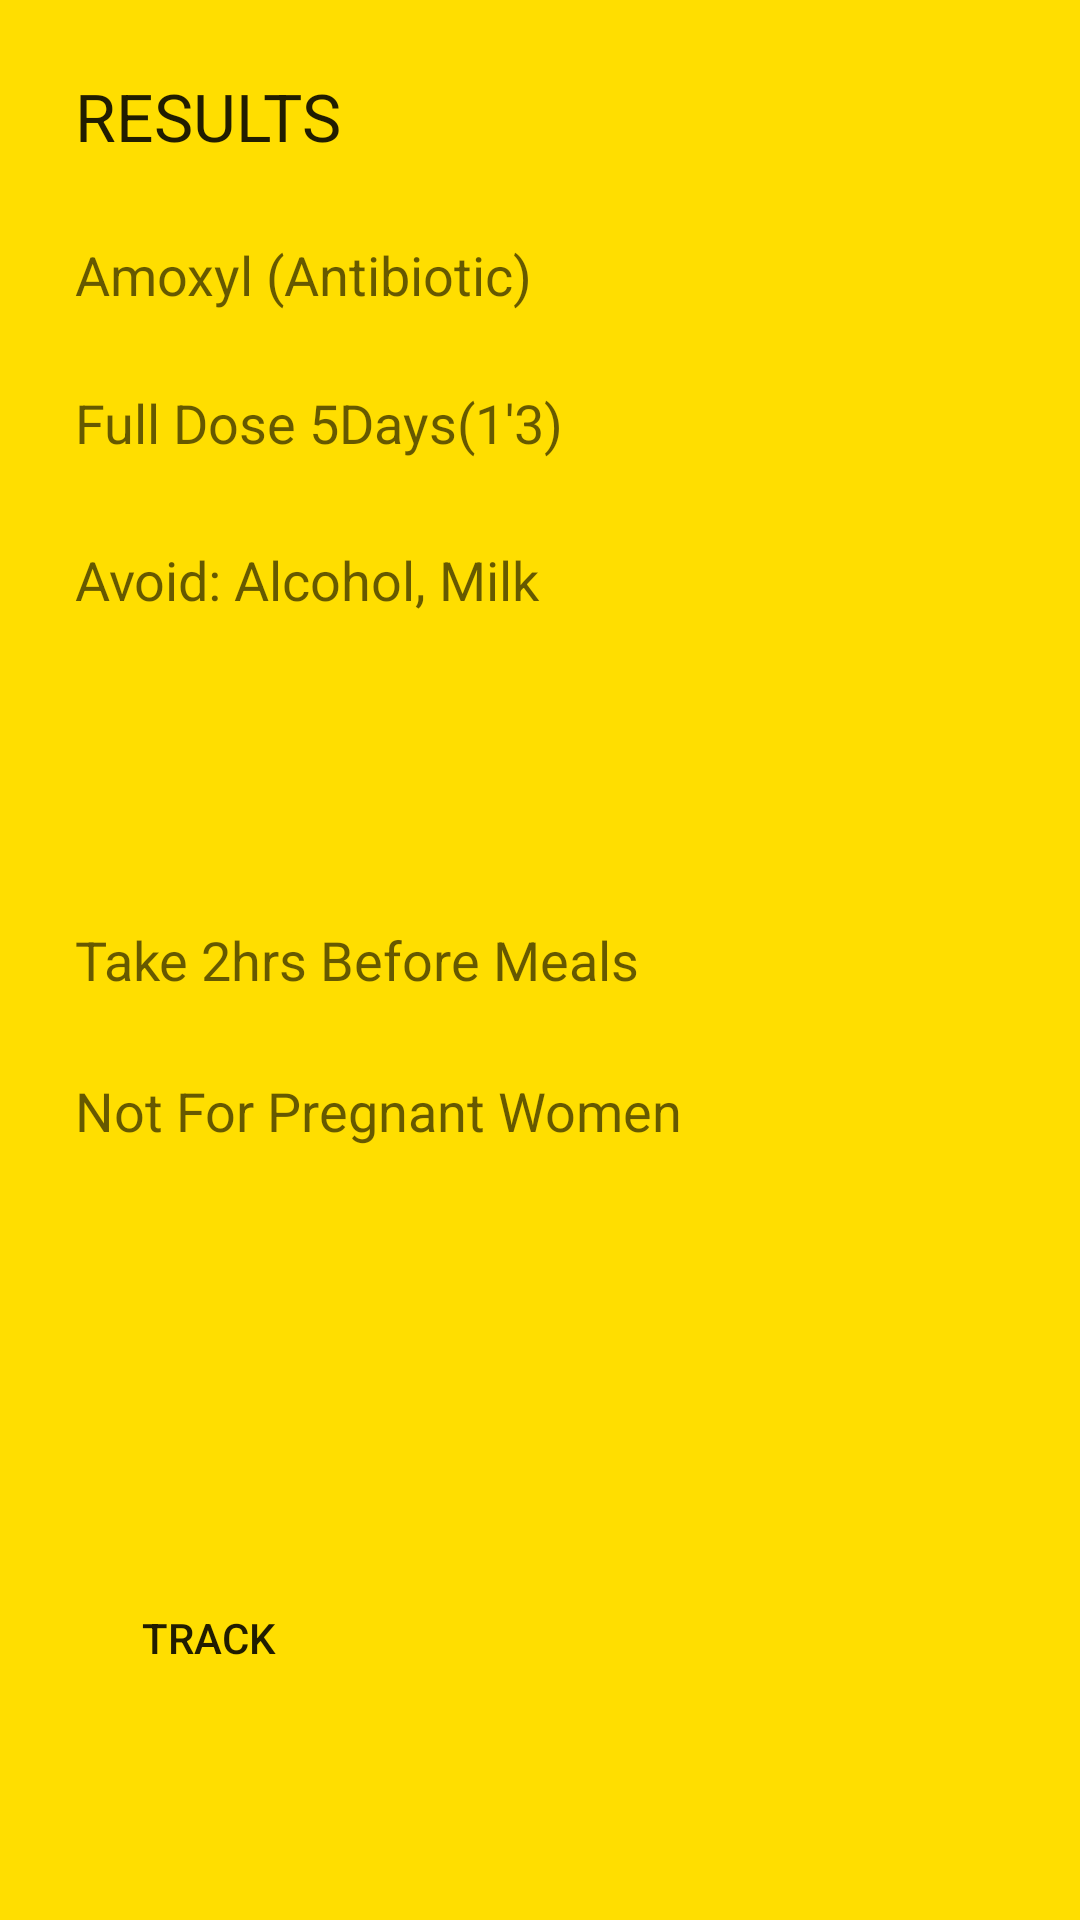

Reconstruct the res/layout file that produces this screen, plus the resources it refers to.
<!-- AndroidManifest.xml: application theme AppTheme -->
<!-- res/layout/activity_results_page.xml -->
<?xml version="1.0" encoding="utf-8"?>
<ScrollView xmlns:android="http://schemas.android.com/apk/res/android"
    xmlns:tools="http://schemas.android.com/tools"
    android:layout_width="fill_parent"
    android:layout_height="fill_parent"
    android:fillViewport="true" >
	    
    <RelativeLayout
        android:layout_width="match_parent"
        android:layout_height="wrap_content"
        android:background="#ffde00"
        tools:context="com.jesi.apps.mydawa.ResultsPageActivity"
        tools:ignore="ContentDescription,HardcodedText,RtlHardcoded"
        android:padding ="10dip" >

        <TextView
            android:id="@+id/lblResults"
            android:layout_width="wrap_content"
            android:layout_height="wrap_content"
            android:layout_alignParentLeft="true"
            android:layout_alignParentTop="true"
            android:layout_marginLeft="15dp"
            android:layout_marginTop="14dp"
            android:text="RESULTS"
            android:textAppearance="?android:attr/textAppearanceLarge" />

        <TextView
            android:id="@+id/lblMedName"
            android:layout_width="wrap_content"
            android:layout_height="wrap_content"
            android:layout_alignLeft="@+id/lblResults"
            android:layout_below="@+id/lblResults"
            android:layout_marginTop="26dp"
            android:text="Amoxyl (Antibiotic)"
            android:textAppearance="?android:attr/textAppearanceMedium" />

        <TextView
            android:id="@+id/lblFullDose"
            android:layout_width="wrap_content"
            android:layout_height="wrap_content"
            android:layout_alignLeft="@+id/lblMedName"
            android:layout_below="@+id/lblMedName"
            android:layout_marginTop="25dp"
            android:text="Full Dose 5Days(1'3)"
            android:textAppearance="?android:attr/textAppearanceMedium" />

        <TextView
            android:id="@+id/lblAvoid"
            android:layout_width="wrap_content"
            android:layout_height="wrap_content"
            android:layout_alignLeft="@+id/lblFullDose"
            android:layout_below="@+id/lblFullDose"
            android:layout_marginTop="28dp"
            android:text="Avoid: Alcohol, Milk"
            android:textAppearance="?android:attr/textAppearanceMedium" />

        <TextView
            android:id="@+id/lblTake"
            android:layout_width="wrap_content"
            android:layout_height="wrap_content"
            android:layout_alignLeft="@+id/lblAvoid"
            android:layout_centerVertical="true"
            android:text="Take 2hrs Before Meals"
            android:textAppearance="?android:attr/textAppearanceMedium" />

        <TextView
            android:id="@+id/lblPregnant"
            android:layout_width="wrap_content"
            android:layout_height="wrap_content"
            android:layout_alignLeft="@+id/lblTake"
            android:layout_below="@+id/lblTake"
            android:layout_marginTop="26dp"
            android:text="Not For Pregnant Women"
            android:textAppearance="?android:attr/textAppearanceMedium" />

        <Button
            android:id="@+id/btnTrack"
            android:layout_width="wrap_content"
            android:layout_height="wrap_content"
            android:layout_alignLeft="@+id/lblPregnant"
            android:layout_alignParentBottom="true"
            android:layout_alignRight="@+id/lblResults"
            android:layout_marginBottom="60dp"
            android:background="@drawable/button_background"
            android:text="TRACK" />
        
 	</RelativeLayout>
</ScrollView>
<!-- resources referenced by this layout -->
<resources>
  <style name="AppTheme" parent="AppBaseTheme">
          
      </style>
  <style name="AppBaseTheme" parent="Theme.AppCompat.Light">
          
      </style>
</resources>
